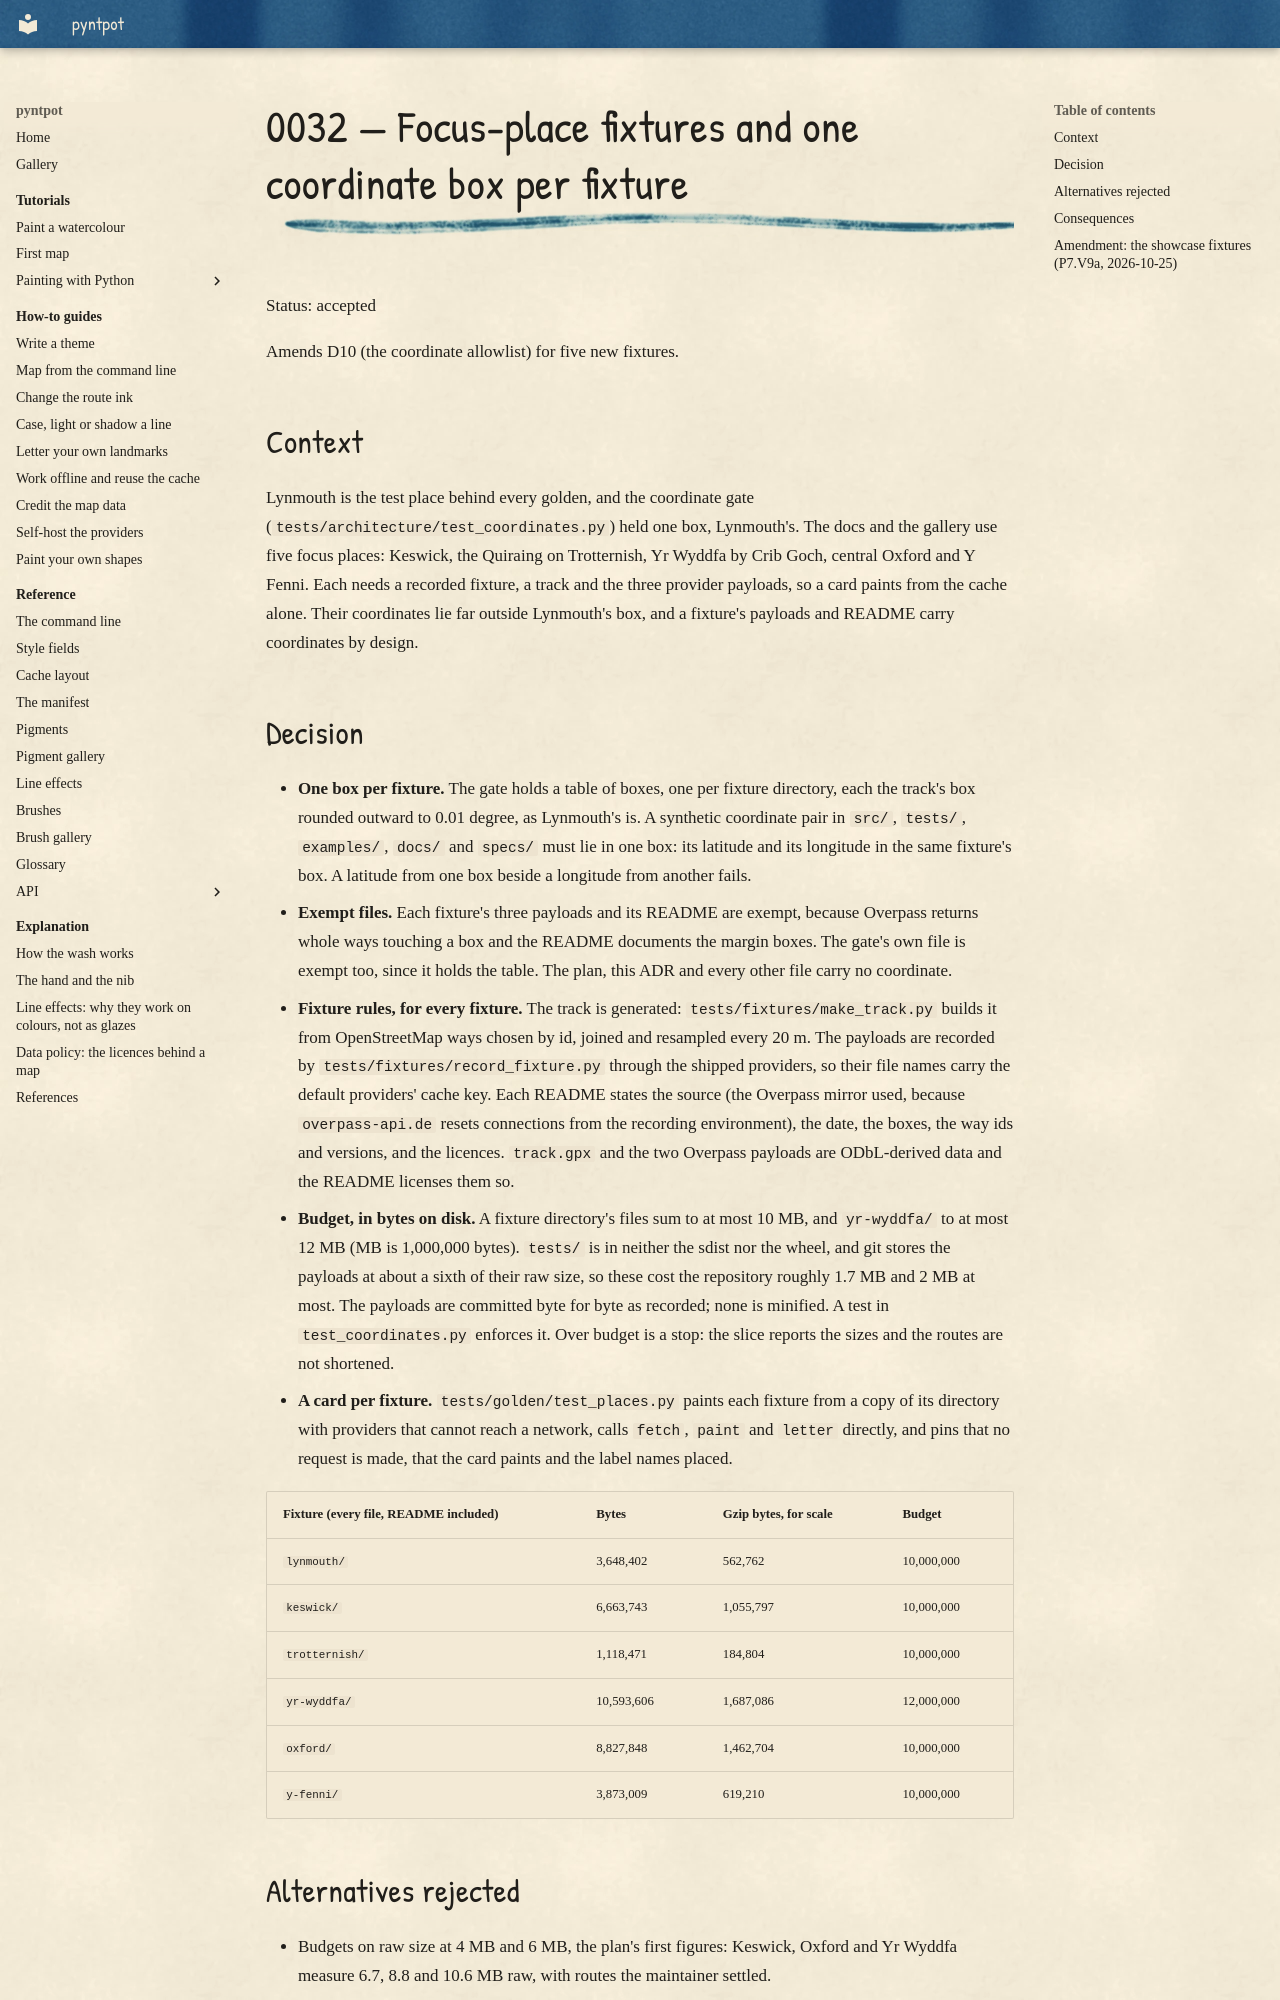

repository: findlaywebb/pyntpot · page: decisions/0032-focus-place-fixtures/index.html · generator: mkdocs

# 0032 — Focus-place fixtures and one coordinate box per fixture

Status: accepted

Amends D10 (the coordinate allowlist) for five new fixtures.

## Context

Lynmouth is the test place behind every golden, and the coordinate gate
(`tests/architecture/test_coordinates.py`) held one box, Lynmouth's. The docs and the
gallery use five focus places: Keswick, the Quiraing on
Trotternish, Yr Wyddfa by Crib Goch, central Oxford and Y Fenni. Each needs a recorded
fixture, a track and the three provider payloads, so a card paints from the cache alone.
Their coordinates lie far outside Lynmouth's box, and a fixture's payloads and README
carry coordinates by design.

## Decision

- **One box per fixture.** The gate holds a table of boxes, one per fixture directory, each
  the track's box rounded outward to 0.01 degree, as Lynmouth's is. A synthetic coordinate
  pair in `src/`, `tests/`, `examples/`, `docs/` and `specs/` must lie in one box: its
  latitude and its longitude in the same fixture's box. A latitude from one box beside a
  longitude from another fails.
- **Exempt files.** Each fixture's three payloads and its README are exempt, because
  Overpass returns whole ways touching a box and the README documents the margin boxes. The
  gate's own file is exempt too, since it holds the table. The plan, this ADR and every
  other file carry no coordinate.
- **Fixture rules, for every fixture.** The track is generated:
  `tests/fixtures/make_track.py` builds it from OpenStreetMap ways chosen by id, joined and
  resampled every 20 m. The payloads are recorded by
  `tests/fixtures/record_fixture.py` through the shipped providers, so their file names
  carry the default providers' cache key. Each README states the source (the Overpass
  mirror used, because `overpass-api.de` resets connections from the recording
  environment), the date, the boxes, the way ids and versions, and the licences. `track.gpx` and the two Overpass payloads are ODbL-derived data and the README
  licenses them so.
- **Budget, in bytes on disk.** A fixture directory's files sum to at most 10 MB, and
  `yr-wyddfa/` to at most 12 MB (MB is 1,000,000 bytes). `tests/` is in neither the sdist
  nor the wheel, and git stores the payloads at about a sixth of their raw size, so these
  cost the repository roughly 1.7 MB and 2 MB at most. The payloads are committed byte for
  byte as recorded; none is minified. A test in `test_coordinates.py` enforces it. Over
  budget is a stop: the slice reports the sizes and the routes are not shortened.
- **A card per fixture.** `tests/golden/test_places.py` paints each fixture from a copy of
  its directory with providers that cannot reach a network, calls `fetch`, `paint` and
  `letter` directly, and pins that no request is made, that the card paints and the label
  names placed.

| Fixture (every file, README included) | Bytes | Gzip bytes, for scale | Budget |
| --- | --- | --- | --- |
| `lynmouth/` | 3,648,402 | 562,762 | 10,000,000 |
| `keswick/` | 6,663,743 | 1,055,797 | 10,000,000 |
| `trotternish/` | 1,118,471 | 184,804 | 10,000,000 |
| `yr-wyddfa/` | 10,593,606 | 1,687,086 | 12,000,000 |
| `oxford/` | 8,827,848 | 1,462,704 | 10,000,000 |
| `y-fenni/` | 3,873,009 | 619,210 | 10,000,000 |
